Run: headless pygame with SDL's dummy video driver; simulated clock (each Clock.tick advances the game by its frame time, no real sleeping); random seed 0; keys injected as events and as key.get_pressed() state; mouse plan: one left click at the window centre at the start of phase 2, then a move to the lower-right quarter at the start of phase 3.
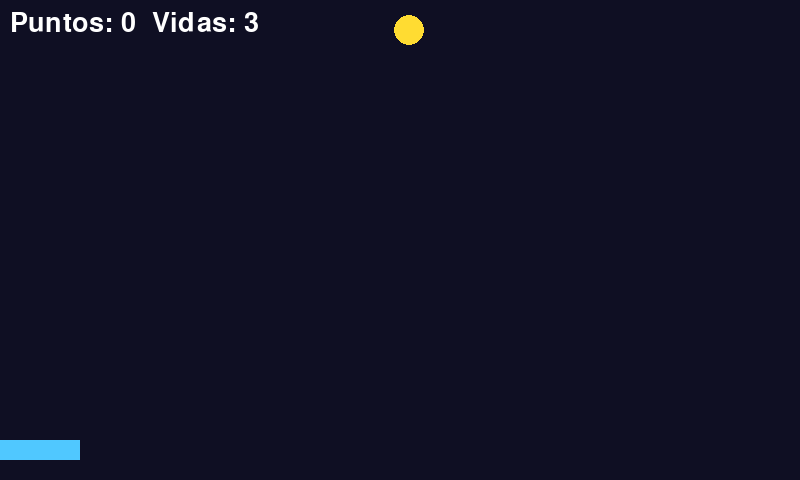
Frame 1 of 4 · flips 1–60 · no input
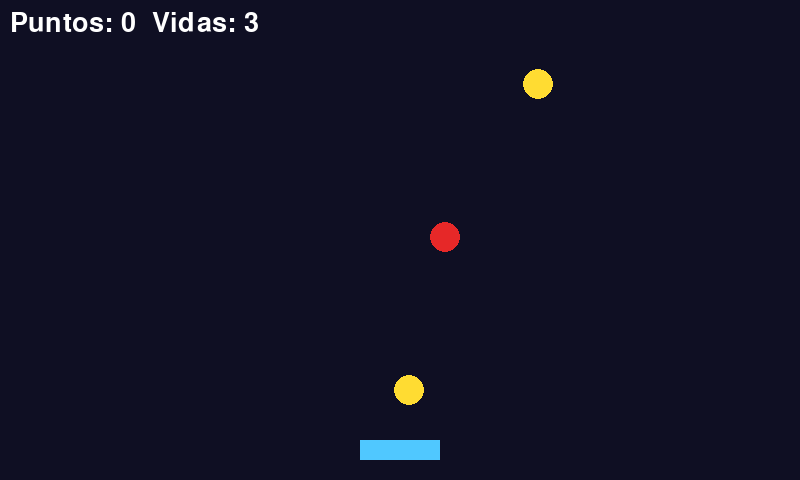
Frame 2 of 4 · flips 61–180 · clicked the window centre · tapped SPACE, RETURN · held RIGHT (→), D
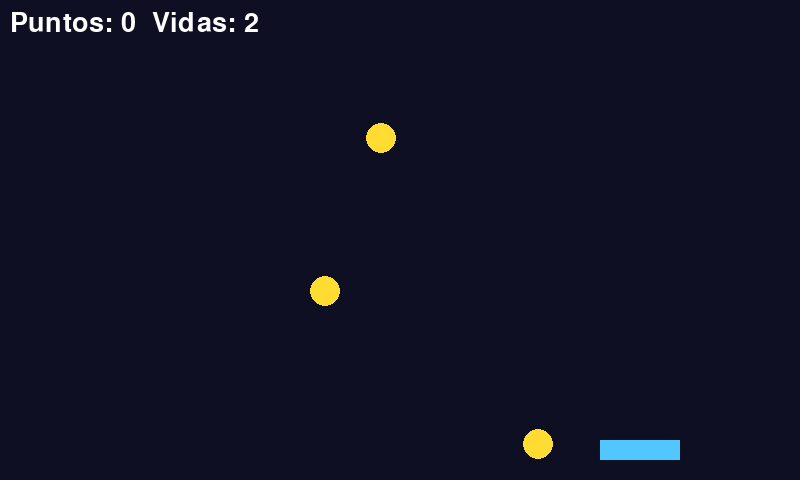
Frame 3 of 4 · flips 181–300 · moved the mouse to the lower-right quarter · held DOWN (↓), S
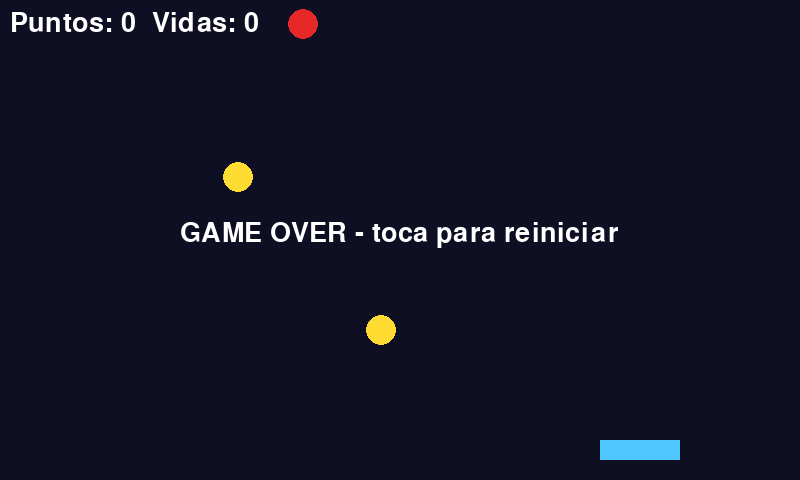
Frame 4 of 4 · flips 301–420 · held LEFT (←), A, UP (↑), W

The pygame program that drew these frames:

import pygame, random
pygame.init()
W, H = 800, 480
screen = pygame.display.set_mode((W, H))
pygame.display.set_caption("Atrapa estrellas")
clock = pygame.time.Clock()
font = pygame.font.SysFont(None, 40)

def reset():
    return {"x": W // 2, "items": [], "score": 0, "lives": 3, "t": 0}

s = reset()
running = True
while running:
    dt = clock.tick(60)
    for e in pygame.event.get():
        if e.type == pygame.QUIT:
            running = False
        if e.type == pygame.MOUSEBUTTONDOWN and s["lives"] <= 0:
            s = reset()
    if s["lives"] > 0:
        s["x"] = max(40, min(W - 40, pygame.mouse.get_pos()[0]))
        s["t"] += dt
        if s["t"] > max(250, 800 - s["score"] * 15):
            s["t"] = 0
            s["items"].append([random.randint(15, W - 15), 0, random.random() < 0.25])
        speed = 3 + s["score"] * 0.1
        for it in s["items"][:]:
            it[1] += speed
            if it[1] > H - 50 and abs(it[0] - s["x"]) < 50:
                s["items"].remove(it)
                if it[2]:
                    s["lives"] -= 1
                else:
                    s["score"] += 1
            elif it[1] > H:
                s["items"].remove(it)
                if not it[2]:
                    s["lives"] -= 1
    screen.fill((15, 15, 35))
    pygame.draw.rect(screen, (80, 200, 255), (s["x"] - 40, H - 40, 80, 20))
    for x, y, bomb in s["items"]:
        pygame.draw.circle(screen, (230, 40, 40) if bomb else (255, 220, 50), (int(x), int(y)), 15)
    screen.blit(font.render(f"Puntos: {s['score']}  Vidas: {max(s['lives'],0)}", True, (255, 255, 255)), (10, 10))
    if s["lives"] <= 0:
        screen.blit(font.render("GAME OVER - toca para reiniciar", True, (255, 255, 255)), (180, 220))
    pygame.display.flip()
pygame.quit()
